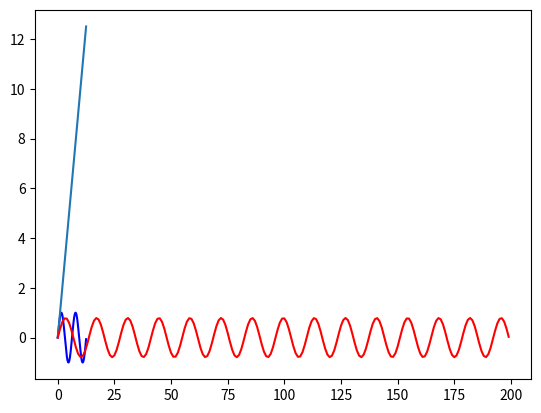

Here is the Python script that generated this plot:
from math import *
from matplotlib.pyplot import plot,show
from numpy import *

T = 2*pi
N = 100
t = arange(0., 2*T, T/N)

def e1(x):
    return sin(2*pi*x/T)

def e2(x):
    res = 0
    for i in range(1,5):
        res += (1/(2*i+1)) * sin(2*pi*(2*pi+1)*x/T)
    return res

plot(t, e1(t), "b", t, t, e2(t), "r")
show()